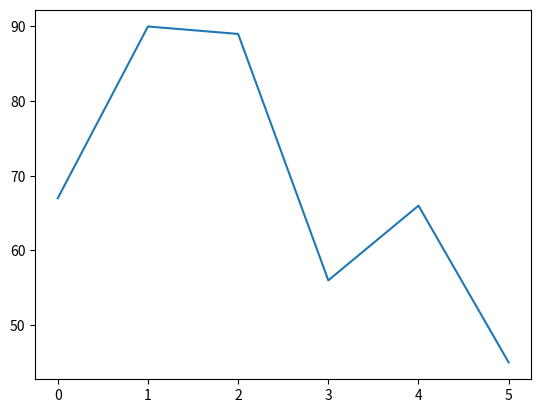

Here is the Python script that generated this plot:
import  numpy as np
import pandas as pd
import matplotlib.pyplot as plt

s =pd.Series([67,90,89,56,66,45],name="Marks")
Marks_dataframe =pd.DataFrame(s)
plt.plot(Marks_dataframe["Marks"])
plt.show()
print(Marks_dataframe["Marks"].mode()[0]) ## std() mean()

